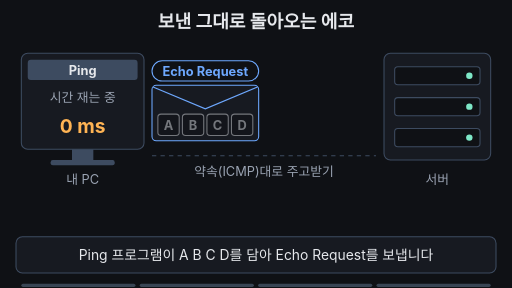
t = 0.00 s
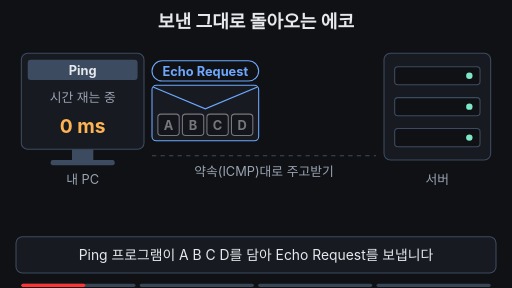
t = 1.68 s
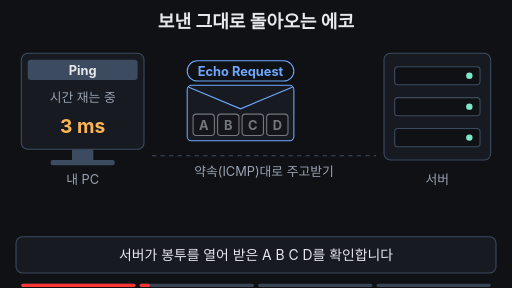
t = 3.30 s
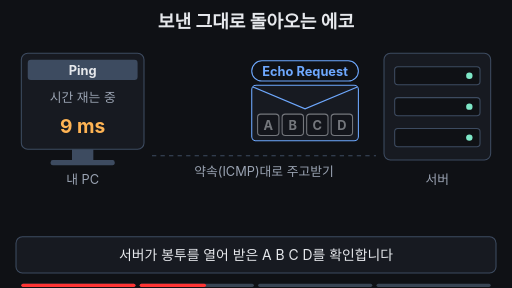
t = 4.95 s
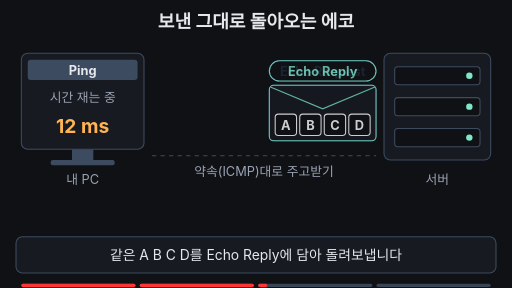
t = 6.60 s
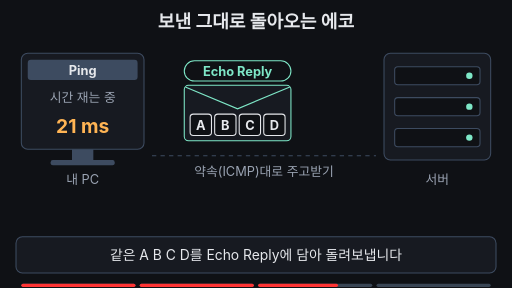
t = 8.46 s

The animated SVG that drew these frames (rendered in a browser with its animation timeline set to each time). Animation: 28 SMIL elements (animate=26,animateTransform=2); frames cover the first 8.46 s, repeats indefinitely.

<svg xmlns="http://www.w3.org/2000/svg" viewBox="0 0 960 540" width="960" height="540" font-family="-apple-system,'Apple SD Gothic Neo','Segoe UI',sans-serif">
<rect width="960" height="540" fill="#0f1115"/>
<text x="480" y="52" font-size="34" font-weight="700" fill="#e6e8ec" text-anchor="middle">보낸 그대로 돌아오는 에코</text>
<rect x="40" y="100" width="230" height="180" rx="12" fill="#171a21" stroke="#3d4b60" stroke-width="2"/>
<rect x="52" y="112" width="206" height="38" rx="6" fill="#3d4b60"/>
<text x="155" y="140" font-size="24" font-weight="700" fill="#e6e8ec" text-anchor="middle">Ping</text>
<rect x="135" y="280" width="40" height="22" fill="#3d4b60"/><rect x="95" y="300" width="120" height="10" rx="4" fill="#3d4b60"/>
<text x="155" y="345" font-size="24" fill="#9aa3b2" text-anchor="middle">내 PC</text>
<text x="155" y="192" font-size="24" fill="#9aa3b2" text-anchor="middle">시간 재는 중<animate attributeName="opacity" values="1;0;1" keyTimes="0;0.76;0.95" calcMode="discrete" dur="12s" repeatCount="indefinite"/></text>
<text x="155" y="192" font-size="24" font-weight="700" fill="#7ee7c7" text-anchor="middle" opacity="0">RTT<animate attributeName="opacity" values="0;1;0" keyTimes="0;0.76;0.95" calcMode="discrete" dur="12s" repeatCount="indefinite"/></text>
<text x="155" y="250" font-size="36" font-weight="700" fill="#ffb454" text-anchor="middle">0 ms<animate attributeName="opacity" values="1;0;1" keyTimes="0;0.27;0.95" calcMode="discrete" dur="12s" repeatCount="indefinite"/></text>
<text x="155" y="250" font-size="36" font-weight="700" fill="#ffb454" text-anchor="middle" opacity="0">3 ms<animate attributeName="opacity" values="0;1;0" keyTimes="0;0.27;0.34" calcMode="discrete" dur="12s" repeatCount="indefinite"/></text>
<text x="155" y="250" font-size="36" font-weight="700" fill="#ffb454" text-anchor="middle" opacity="0">6 ms<animate attributeName="opacity" values="0;1;0" keyTimes="0;0.34;0.41" calcMode="discrete" dur="12s" repeatCount="indefinite"/></text>
<text x="155" y="250" font-size="36" font-weight="700" fill="#ffb454" text-anchor="middle" opacity="0">9 ms<animate attributeName="opacity" values="0;1;0" keyTimes="0;0.41;0.48" calcMode="discrete" dur="12s" repeatCount="indefinite"/></text>
<text x="155" y="250" font-size="36" font-weight="700" fill="#ffb454" text-anchor="middle" opacity="0">12 ms<animate attributeName="opacity" values="0;1;0" keyTimes="0;0.48;0.55" calcMode="discrete" dur="12s" repeatCount="indefinite"/></text>
<text x="155" y="250" font-size="36" font-weight="700" fill="#ffb454" text-anchor="middle" opacity="0">15 ms<animate attributeName="opacity" values="0;1;0" keyTimes="0;0.55;0.62" calcMode="discrete" dur="12s" repeatCount="indefinite"/></text>
<text x="155" y="250" font-size="36" font-weight="700" fill="#ffb454" text-anchor="middle" opacity="0">18 ms<animate attributeName="opacity" values="0;1;0" keyTimes="0;0.62;0.69" calcMode="discrete" dur="12s" repeatCount="indefinite"/></text>
<text x="155" y="250" font-size="36" font-weight="700" fill="#ffb454" text-anchor="middle" opacity="0">21 ms<animate attributeName="opacity" values="0;1;0" keyTimes="0;0.69;0.76" calcMode="discrete" dur="12s" repeatCount="indefinite"/></text>
<text x="155" y="250" font-size="36" font-weight="700" fill="#7ee7c7" text-anchor="middle" opacity="0">24 ms<animate attributeName="opacity" values="0;1;0" keyTimes="0;0.76;0.95" calcMode="discrete" dur="12s" repeatCount="indefinite"/></text>
<rect x="720" y="100" width="200" height="200" rx="12" fill="#171a21" stroke="#3d4b60" stroke-width="2"/>
<rect x="740" y="125" width="160" height="34" rx="6" fill="#0f1115" stroke="#3d4b60" stroke-width="2"/>
<rect x="740" y="183" width="160" height="34" rx="6" fill="#0f1115" stroke="#3d4b60" stroke-width="2"/>
<rect x="740" y="241" width="160" height="34" rx="6" fill="#0f1115" stroke="#3d4b60" stroke-width="2"/>
<circle cx="880" cy="142" r="6" fill="#7ee7c7"/><circle cx="880" cy="200" r="6" fill="#7ee7c7"/><circle cx="880" cy="258" r="6" fill="#7ee7c7"/>
<text x="820" y="345" font-size="24" fill="#9aa3b2" text-anchor="middle">서버</text>
<line x1="285" y1="292" x2="705" y2="292" stroke="#3d4b60" stroke-width="2" stroke-dasharray="8 8"/>
<text x="495" y="330" font-size="24" fill="#9aa3b2" text-anchor="middle">약속(ICMP)대로 주고받기</text>
<g transform="translate(285,160)"><g><animateTransform attributeName="transform" type="translate" values="0,0;0,0;220,0;220,0;0,0;0,0" keyTimes="0;0.2;0.45;0.6;0.62;1" dur="12s" repeatCount="indefinite"/><animate attributeName="opacity" values="1;1;0;0;1" keyTimes="0;0.53;0.57;0.95;1" dur="12s" repeatCount="indefinite"/><rect x="0" y="-46" width="200" height="38" rx="19" fill="#0f1115" stroke="#6ea8fe" stroke-width="2"/><text x="100" y="-18" font-size="24" font-weight="700" fill="#6ea8fe" text-anchor="middle">Echo Request</text><rect x="0" y="0" width="200" height="104" rx="8" fill="#171a21" stroke="#6ea8fe" stroke-width="2"/><polyline points="2,3 100,44 198,3" fill="none" stroke="#6ea8fe" stroke-width="2"><animate attributeName="opacity" values="1;1;0;0;1;1" keyTimes="0;0.45;0.48;0.6;0.62;1" dur="12s" repeatCount="indefinite"/></polyline><g opacity="0.45"><animate attributeName="opacity" values="0.45;0.45;1;1;0.45;0.45" keyTimes="0;0.45;0.48;0.6;0.62;1" dur="12s" repeatCount="indefinite"/><rect x="11" y="54" width="40" height="40" rx="6" fill="#0f1115" stroke="#e6e8ec" stroke-width="2"/><text x="31" y="83" font-size="24" font-weight="700" fill="#e6e8ec" text-anchor="middle">A</text><rect x="57" y="54" width="40" height="40" rx="6" fill="#0f1115" stroke="#e6e8ec" stroke-width="2"/><text x="77" y="83" font-size="24" font-weight="700" fill="#e6e8ec" text-anchor="middle">B</text><rect x="103" y="54" width="40" height="40" rx="6" fill="#0f1115" stroke="#e6e8ec" stroke-width="2"/><text x="123" y="83" font-size="24" font-weight="700" fill="#e6e8ec" text-anchor="middle">C</text><rect x="149" y="54" width="40" height="40" rx="6" fill="#0f1115" stroke="#e6e8ec" stroke-width="2"/><text x="169" y="83" font-size="24" font-weight="700" fill="#e6e8ec" text-anchor="middle">D</text></g></g></g>
<g transform="translate(285,160)"><g opacity="0"><animateTransform attributeName="transform" type="translate" values="220,0;220,0;0,0;0,0" keyTimes="0;0.56;0.76;1" dur="12s" repeatCount="indefinite"/><animate attributeName="opacity" values="0;0;1;1;0;0" keyTimes="0;0.52;0.56;0.94;0.97;1" dur="12s" repeatCount="indefinite"/><rect x="0" y="-46" width="200" height="38" rx="19" fill="#0f1115" stroke="#7ee7c7" stroke-width="2"/><text x="100" y="-18" font-size="24" font-weight="700" fill="#7ee7c7" text-anchor="middle">Echo Reply</text><rect x="0" y="0" width="200" height="104" rx="8" fill="#171a21" stroke="#7ee7c7" stroke-width="2"/><polyline points="2,3 100,44 198,3" fill="none" stroke="#7ee7c7" stroke-width="2"></polyline><g><rect x="11" y="54" width="40" height="40" rx="6" fill="#0f1115" stroke="#e6e8ec" stroke-width="2"/><text x="31" y="83" font-size="24" font-weight="700" fill="#e6e8ec" text-anchor="middle">A</text><rect x="57" y="54" width="40" height="40" rx="6" fill="#0f1115" stroke="#e6e8ec" stroke-width="2"/><text x="77" y="83" font-size="24" font-weight="700" fill="#e6e8ec" text-anchor="middle">B</text><rect x="103" y="54" width="40" height="40" rx="6" fill="#0f1115" stroke="#e6e8ec" stroke-width="2"/><text x="123" y="83" font-size="24" font-weight="700" fill="#e6e8ec" text-anchor="middle">C</text><rect x="149" y="54" width="40" height="40" rx="6" fill="#0f1115" stroke="#e6e8ec" stroke-width="2"/><text x="169" y="83" font-size="24" font-weight="700" fill="#e6e8ec" text-anchor="middle">D</text></g></g></g>
<g opacity="0"><animate attributeName="opacity" values="0;0;1;1;0;0" keyTimes="0;0.77;0.80;0.95;0.975;1" dur="12s" repeatCount="indefinite"/><rect x="30" y="366" width="280" height="50" rx="25" fill="#171a21" stroke="#7ee7c7" stroke-width="2"/><text x="170" y="400" font-size="24" font-weight="700" fill="#e6e8ec" text-anchor="middle">Ping = 프로그램</text></g>
<g opacity="0"><animate attributeName="opacity" values="0;0;1;1;0;0" keyTimes="0;0.82;0.85;0.95;0.975;1" dur="12s" repeatCount="indefinite"/><rect x="340" y="366" width="280" height="50" rx="25" fill="#171a21" stroke="#7ee7c7" stroke-width="2"/><text x="480" y="400" font-size="24" font-weight="700" fill="#e6e8ec" text-anchor="middle">ICMP = 약속</text></g>
<g opacity="0"><animate attributeName="opacity" values="0;0;1;1;0;0" keyTimes="0;0.87;0.90;0.95;0.975;1" dur="12s" repeatCount="indefinite"/><rect x="650" y="366" width="280" height="50" rx="25" fill="#171a21" stroke="#7ee7c7" stroke-width="2"/><text x="790" y="400" font-size="24" font-weight="700" fill="#e6e8ec" text-anchor="middle">RTT = 측정값</text></g>
<rect x="30" y="444" width="900" height="68" rx="12" fill="#171a21" stroke="#3d4b60" stroke-width="2"/>
<text x="480" y="487" font-size="26" fill="#e6e8ec" font-weight="400" text-anchor="middle">Ping 프로그램이 A B C D를 담아 Echo Request를 보냅니다<animate attributeName="opacity" values="1;1;0;0;1" keyTimes="0;0.22;0.24;0.975;1" dur="12s" repeatCount="indefinite"/></text>
<text x="480" y="487" font-size="26" fill="#e6e8ec" font-weight="400" text-anchor="middle" opacity="0">서버가 봉투를 열어 받은 A B C D를 확인합니다<animate attributeName="opacity" values="0;0;1;1;0;0" keyTimes="0;0.24;0.26;0.5;0.52;1" dur="12s" repeatCount="indefinite"/></text>
<text x="480" y="487" font-size="26" fill="#e6e8ec" font-weight="400" text-anchor="middle" opacity="0">같은 A B C D를 Echo Reply에 담아 돌려보냅니다<animate attributeName="opacity" values="0;0;1;1;0;0" keyTimes="0;0.52;0.54;0.76;0.775;1" dur="12s" repeatCount="indefinite"/></text>
<text x="480" y="487" font-size="26" fill="#7ee7c7" font-weight="700" text-anchor="middle" opacity="0">Ping은 프로그램, ICMP는 약속, RTT는 왕복 시간 값<animate attributeName="opacity" values="0;0;1;1;0;0" keyTimes="0;0.775;0.79;0.95;0.975;1" dur="12s" repeatCount="indefinite"/></text>

<g aria-label="재생 진행 막대" data-stage-count="4"><g class="progress-segment" data-stage="1"><rect x="40" y="532" width="214" height="6" rx="3" fill="#394554"/><rect x="40" y="532" width="0" height="6" rx="3" fill="#ff3434"><animate attributeName="width" values="0;214;214" keyTimes="0;0.250000;1" dur="12s" repeatCount="indefinite"/></rect></g><g class="progress-segment" data-stage="2"><rect x="262" y="532" width="214" height="6" rx="3" fill="#394554"/><rect x="262" y="532" width="0" height="6" rx="3" fill="#ff3434"><animate attributeName="width" values="0;0;214;214" keyTimes="0;0.250000;0.530000;1" dur="12s" repeatCount="indefinite"/></rect></g><g class="progress-segment" data-stage="3"><rect x="484" y="532" width="214" height="6" rx="3" fill="#394554"/><rect x="484" y="532" width="0" height="6" rx="3" fill="#ff3434"><animate attributeName="width" values="0;0;214;214" keyTimes="0;0.530000;0.780000;1" dur="12s" repeatCount="indefinite"/></rect></g><g class="progress-segment" data-stage="4"><rect x="706" y="532" width="214" height="6" rx="3" fill="#394554"/><rect x="706" y="532" width="0" height="6" rx="3" fill="#ff3434"><animate attributeName="width" values="0;0;214" keyTimes="0;0.780000;1" dur="12s" repeatCount="indefinite"/></rect></g></g></svg>
